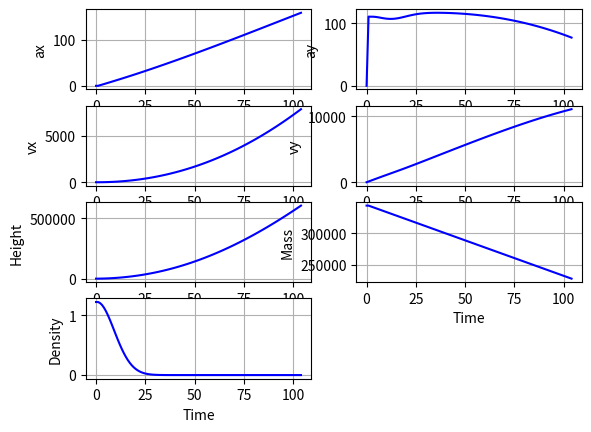

Reproduce this figure in Python.
import math
import numpy as np
import matplotlib.pyplot as plt
import csv


# Глобальные константы.
G = 6.6743 * 10**-11 # Гравитационная постоянная.
RE = 6378100 # Радиус Земли.
ME = 5.9742 * 10**24 # Масса Земли.
Coef = 0.4 # Коэффициент сопротивления среды.
Mmol = 0.029 # Молярная масса воздуха.
Rgas = 8.314 # Универсальная газовая постоянная.

# Начальные значения.
M = 344040 # Масса ракеты.
Mf = 284000 # Масса топлива.
Tfuel = 253 # Время, на которое хватит топлива.
S = 13.28 # Площадь поверхности ракеты, на которую действует среда.
THAU = 104 # Время полета.
Density0 = 1.225 # Плотность.
Thrust = 41520000 # Тяга двигателя.
Temp = 288 # Температура воздуха (считаем постоянной).


def flight_process(file_, data_file, t, v, vx, vy, a, ax, ay, m, h, Density, pi=math.pi):
    if t == THAU + 1:
        return 0

    if not t:
        file_.write("Time\tVelocity\tAcceleration\tMass\tHeight\n")
        data_file.write("Time\tax\tay\tvx\tvy\tHeight\tMass\tDensity\n")

    file_.write("\t".join(map(str, [t, v, a, m, h])) + "\n")
    data_file.write("\t".join(map(str, [t, ax, ay, vx, vy, h, m, Density])) + "\n")

    g = G * ME / (RE+h)**2
    Alpha = pi/2 - pi*t/300
    ax = (Thrust*math.cos(Alpha) - Coef * Density * vx**2 * S / 2) / m
    ay = (Thrust*math.sin(Alpha) - Coef * Density * vy**2 * S / 2 - G * m * ME / (RE+h)**2) / m
    Density = Density0 * math.exp(-Mmol * g * h / (Rgas*Temp))
    vx += ax
    vy += ay
    v = (vx**2 + vy**2) ** 0.5
    a = (ax**2 + ay**2) ** 0.5
    m = M - Mf*t/Tfuel
    h += vy

    return flight_process(file_, data_file, t + 1, v, vx, vy, a, ax, ay, m, h, Density)

def plot():
    flag = True

    time = []
    ax = []
    ay = []
    vx = []
    vy = []
    height = []
    mass = []
    density = []

    with open("Plot_data.txt", "r") as data_file:
        plotting = csv.reader(data_file, delimiter="\t")

        for line in plotting:
            if flag:
                time_label = line[0]
                ax_label = line[1]
                ay_label = line[2]
                vx_label = line[3]
                vy_label = line[4]
                height_label = line[5]
                mass_label = line[6]
                density_label = line[7]

                flag = False
            else:
                time.append(float(line[0]))
                ax.append(float(line[1]))
                ay.append(float(line[2]))
                vx.append(float(line[3]))
                vy.append(float(line[4]))
                height.append(float(line[5]))
                mass.append(float(line[6]))
                density.append(float(line[7]))

    # ax.
    plt.subplot(421)
    plt.xlabel(time_label)
    plt.ylabel(ax_label)
    plt.grid(True)
    plt.plot(time, ax, "b")

    # ay.
    plt.subplot(422)
    plt.xlabel(time_label)
    plt.ylabel(ay_label)
    plt.grid(True)
    plt.plot(time, ay, "b")

    # vx.
    plt.subplot(423)
    plt.xlabel(time_label)
    plt.ylabel(vx_label)
    plt.grid(True)
    plt.plot(time, vx, "b")

    # vy.
    plt.subplot(424)
    plt.xlabel(time_label)
    plt.ylabel(vy_label)
    plt.grid(True)
    plt.plot(time, vy, "b")

    # Height.
    plt.subplot(425)
    plt.xlabel(time_label)
    plt.ylabel(height_label)
    plt.grid(True)
    plt.plot(time, height, "b")

    # Mass.
    plt.subplot(426)
    plt.xlabel(time_label)
    plt.ylabel(mass_label)
    plt.grid(True)
    plt.plot(time, mass, "b")

    # Density.
    plt.subplot(427)
    plt.xlabel(time_label)
    plt.ylabel(density_label)
    plt.grid(True)
    plt.plot(time, density, "b")

    plt.show()


def main():
    t = 0
    m = M
    h = 0
    a = ax = ay = 0
    v = vx = vy = 0
    Density = Density0
    output_file = open("Output.txt", "w")
    data_file = open("Plot_data.txt", "w")

    flight_process(output_file, data_file, t, v, vx, vy, a, ax, ay, m, h, Density)

    output_file.close()
    data_file.close()

    plot()


main()
